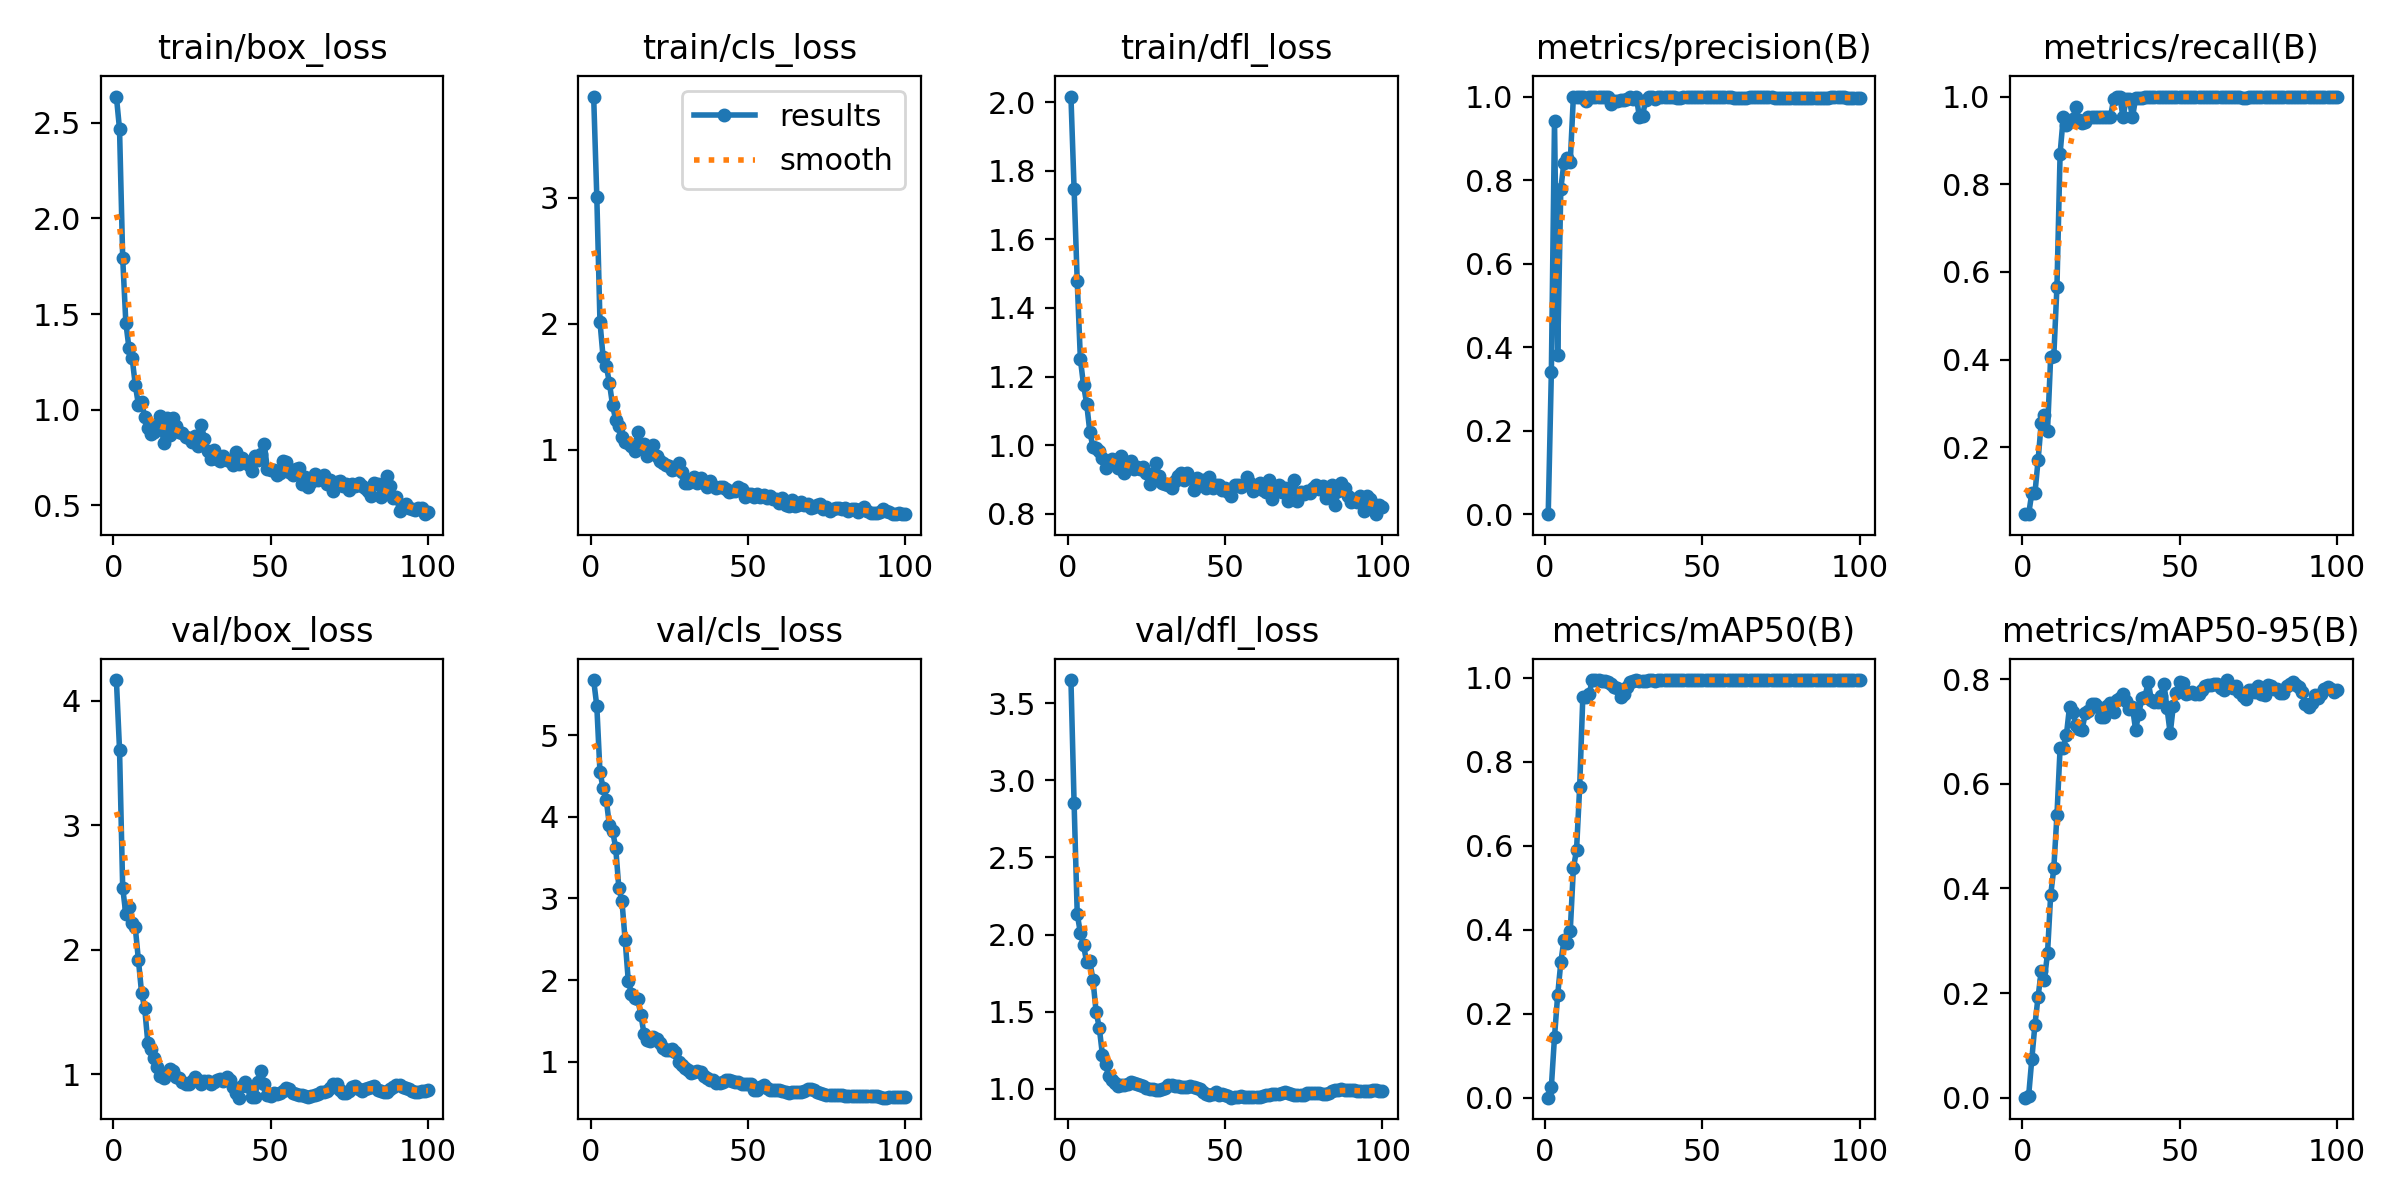

Data behind this chart, as committed beside it:
epoch, time, train/box_loss, train/cls_loss, train/dfl_loss, metrics/precision(B), metrics/recall(B), metrics/mAP50(B), metrics/mAP50-95(B), val/box_loss, val/cls_loss, val/dfl_loss, lr/pg0, lr/pg1, lr/pg2
1, 20.16, 2.638, 3.804, 2.017, 0.00016, 0.04762, 9e-05, 1e-05, 4.167, 5.674, 3.65, 8e-05, 8e-05, 8e-05
2, 35.42, 2.466, 3.007, 1.748, 0.3414, 0.04762, 0.02596, 0.00345, 3.606, 5.354, 2.853, 0.0001782, 0.0001782, 0.0001782
3, 51.33, 1.794, 2.019, 1.477, 0.9408, 0.09524, 0.1452, 0.07322, 2.5, 4.55, 2.133, 0.0002745, 0.0002745, 0.0002745
4, 69, 1.455, 1.735, 1.251, 0.3801, 0.09524, 0.244, 0.1394, 2.285, 4.35, 2.011, 0.0003687, 0.0003687, 0.0003687
5, 85.4, 1.322, 1.67, 1.175, 0.7789, 0.1703, 0.3222, 0.1925, 2.343, 4.21, 1.931, 0.000461, 0.000461, 0.000461
6, 100, 1.272, 1.533, 1.121, 0.8419, 0.2553, 0.3757, 0.2417, 2.218, 3.895, 1.82, 0.0005513, 0.0005513, 0.0005513
7, 115.2, 1.13, 1.356, 1.039, 0.8517, 0.2748, 0.3683, 0.225, 2.18, 3.827, 1.829, 0.0006396, 0.0006396, 0.0006396
8, 143.5, 1.026, 1.238, 0.9941, 0.8426, 0.2381, 0.397, 0.276, 1.919, 3.623, 1.706, 0.0007259, 0.0007259, 0.0007259
9, 158.2, 1.041, 1.19, 0.9916, 1, 0.4059, 0.5465, 0.3868, 1.656, 3.129, 1.498, 0.0008103, 0.0008103, 0.0008103
10, 182.8, 0.9621, 1.106, 0.9839, 1, 0.4087, 0.5899, 0.4383, 1.529, 2.962, 1.397, 0.0008927, 0.0008927, 0.0008927
11, 197.6, 0.9017, 1.061, 0.9611, 1, 0.5665, 0.7404, 0.5401, 1.253, 2.491, 1.221, 0.0009731, 0.0009731, 0.0009731
12, 279.6, 0.8728, 1.054, 0.9331, 1, 0.8699, 0.9551, 0.6682, 1.203, 1.992, 1.157, 0.001051, 0.001051, 0.001051
13, 345, 0.8809, 1.028, 0.9541, 0.9894, 0.9524, 0.9552, 0.6681, 1.13, 1.834, 1.083, 0.001128, 0.001128, 0.001128
14, 397.2, 0.9237, 0.9956, 0.9583, 1, 0.9352, 0.9612, 0.6928, 1.057, 1.781, 1.054, 0.001202, 0.001202, 0.001202
15, 411.7, 0.9652, 1.139, 0.9555, 1, 0.9414, 0.995, 0.7474, 0.9856, 1.765, 1.036, 0.001275, 0.001275, 0.001275
16, 427, 0.8266, 1.014, 0.9329, 1, 0.9485, 0.995, 0.7367, 0.9694, 1.577, 1.016, 0.001345, 0.001345, 0.001345
17, 496.8, 0.9558, 1.05, 0.9681, 1, 0.9756, 0.995, 0.7125, 1.005, 1.34, 1.027, 0.001414, 0.001414, 0.001414
18, 511.6, 0.865, 0.95, 0.9179, 1, 0.9466, 0.9932, 0.7043, 1.044, 1.263, 1.022, 0.00148, 0.00148, 0.00148
19, 526.4, 0.9556, 0.9941, 0.9415, 1, 0.94, 0.9932, 0.7024, 1.026, 1.247, 1.032, 0.001545, 0.001545, 0.001545
20, 555.6, 0.9149, 1.04, 0.9549, 1, 0.9425, 0.9915, 0.7354, 0.9762, 1.301, 1.046, 0.001608, 0.001608, 0.001608
21, 570.3, 0.8839, 0.9509, 0.9307, 0.9819, 0.9524, 0.9861, 0.7391, 0.9701, 1.278, 1.035, 0.001604, 0.001604, 0.001604
22, 584.7, 0.877, 0.914, 0.9374, 0.9887, 0.9524, 0.979, 0.753, 0.9372, 1.228, 1.028, 0.001584, 0.001584, 0.001584
23, 599.5, 0.8567, 0.8957, 0.9299, 0.9882, 0.9524, 0.9755, 0.7529, 0.9215, 1.162, 1.027, 0.001564, 0.001564, 0.001564
24, 629.4, 0.8489, 0.8811, 0.9355, 0.9914, 0.9524, 0.9556, 0.7474, 0.9201, 1.141, 1.017, 0.001545, 0.001545, 0.001545
25, 643.9, 0.8288, 0.8708, 0.9198, 0.9917, 0.9524, 0.9626, 0.7272, 0.9487, 1.138, 1.002, 0.001525, 0.001525, 0.001525
26, 658.3, 0.8643, 0.8428, 0.8861, 0.9945, 0.9524, 0.9777, 0.7273, 0.9765, 1.15, 0.999, 0.001505, 0.001505, 0.001505
27, 672.8, 0.8103, 0.8493, 0.9147, 0.9988, 0.9524, 0.99, 0.7489, 0.9537, 1.124, 0.9954, 0.001485, 0.001485, 0.001485
28, 748.7, 0.9169, 0.8964, 0.9484, 0.9943, 0.9524, 0.9932, 0.7539, 0.9225, 0.9981, 0.994, 0.001465, 0.001465, 0.001465
29, 764.7, 0.8482, 0.8253, 0.9113, 1, 0.9933, 0.995, 0.7378, 0.9498, 0.964, 0.9935, 0.001446, 0.001446, 0.001446
30, 780, 0.786, 0.7405, 0.8899, 0.9501, 1, 0.9932, 0.7596, 0.9498, 0.9212, 0.9956, 0.001426, 0.001426, 0.001426
31, 795.1, 0.7439, 0.7344, 0.8853, 0.9545, 1, 0.9932, 0.764, 0.9182, 0.8948, 1.002, 0.001406, 0.001406, 0.001406
32, 810.3, 0.7895, 0.754, 0.8846, 0.9925, 0.9524, 0.9932, 0.7714, 0.939, 0.8653, 1.027, 0.001386, 0.001386, 0.001386
33, 825.4, 0.7407, 0.7869, 0.876, 1, 0.9935, 0.995, 0.758, 0.9548, 0.8752, 1.026, 0.001366, 0.001366, 0.001366
34, 840.7, 0.7333, 0.7406, 0.8943, 1, 0.9942, 0.995, 0.7419, 0.9617, 0.8844, 1.02, 0.001347, 0.001347, 0.001347
35, 856.2, 0.7587, 0.7789, 0.9086, 0.9945, 0.9524, 0.9932, 0.7463, 0.9499, 0.8739, 1.015, 0.001327, 0.001327, 0.001327
36, 881.1, 0.7338, 0.7359, 0.9173, 1, 0.9956, 0.995, 0.7032, 0.9769, 0.8284, 1.014, 0.001307, 0.001307, 0.001307
37, 941.1, 0.7324, 0.7097, 0.8985, 1, 0.9969, 0.995, 0.7333, 0.955, 0.7985, 1.013, 0.001287, 0.001287, 0.001287
38, 956.5, 0.7103, 0.751, 0.919, 1, 0.997, 0.995, 0.7644, 0.8986, 0.7799, 1.013, 0.001267, 0.001267, 0.001267
39, 971.8, 0.778, 0.7107, 0.9042, 1, 0.9983, 0.995, 0.7659, 0.8504, 0.7714, 1.018, 0.001248, 0.001248, 0.001248
40, 986.5, 0.7159, 0.6959, 0.8687, 0.9988, 1, 0.995, 0.7949, 0.8122, 0.7368, 1.009, 0.001228, 0.001228, 0.001228
41, 1018, 0.7476, 0.7076, 0.904, 0.998, 1, 0.995, 0.7607, 0.9076, 0.7362, 1.005, 0.001208, 0.001208, 0.001208
42, 1033, 0.7332, 0.7038, 0.8869, 0.9975, 1, 0.995, 0.7556, 0.942, 0.7484, 0.9966, 0.001188, 0.001188, 0.001188
43, 1049, 0.7124, 0.6878, 0.8985, 0.9976, 1, 0.995, 0.7559, 0.895, 0.7746, 0.9809, 0.001168, 0.001168, 0.001168
44, 1063, 0.6775, 0.665, 0.8743, 1, 1, 0.995, 0.7684, 0.8158, 0.7696, 0.9653, 0.001149, 0.001149, 0.001149
45, 1078, 0.7567, 0.6783, 0.9063, 1, 0.9986, 0.995, 0.7915, 0.8212, 0.7665, 0.9605, 0.001129, 0.001129, 0.001129
46, 1093, 0.7386, 0.6726, 0.874, 1, 0.9988, 0.995, 0.7439, 0.9419, 0.7453, 0.9678, 0.001109, 0.001109, 0.001109
47, 1204, 0.7692, 0.7029, 0.8848, 1, 0.9987, 0.995, 0.6961, 1.023, 0.7543, 0.9797, 0.001089, 0.001089, 0.001089
48, 1219, 0.8195, 0.6868, 0.8829, 1, 0.9985, 0.995, 0.7495, 0.9195, 0.7286, 0.9621, 0.001069, 0.001069, 0.001069
49, 1233, 0.6886, 0.6231, 0.8691, 1, 0.9988, 0.995, 0.7739, 0.8314, 0.7246, 0.9639, 0.00105, 0.00105, 0.00105
50, 1247, 0.683, 0.648, 0.8755, 1, 1, 0.995, 0.794, 0.8219, 0.7206, 0.9581, 0.00103, 0.00103, 0.00103
51, 1262, 0.6865, 0.6516, 0.8642, 0.9999, 1, 0.995, 0.7934, 0.8476, 0.7239, 0.9501, 0.00101, 0.00101, 0.00101
52, 1276, 0.6586, 0.6234, 0.8515, 1, 0.9997, 0.995, 0.7715, 0.8387, 0.6491, 0.9418, 0.0009902, 0.0009902, 0.0009902
53, 1291, 0.6661, 0.6475, 0.8839, 1, 0.9988, 0.995, 0.7726, 0.8486, 0.6582, 0.944, 0.0009704, 0.0009704, 0.0009704
54, 1306, 0.7316, 0.6292, 0.8829, 1, 0.9984, 0.995, 0.7754, 0.8625, 0.6888, 0.9463, 0.0009506, 0.0009506, 0.0009506
55, 1344, 0.7277, 0.6412, 0.8769, 1, 0.9983, 0.995, 0.7723, 0.8931, 0.7145, 0.95, 0.0009308, 0.0009308, 0.0009308
56, 1358, 0.6758, 0.6187, 0.8842, 1, 0.998, 0.995, 0.7706, 0.8796, 0.6825, 0.9487, 0.000911, 0.000911, 0.000911
57, 1381, 0.6584, 0.6314, 0.9067, 1, 0.9984, 0.995, 0.78, 0.8465, 0.653, 0.9487, 0.0008912, 0.0008912, 0.0008912
58, 1524, 0.6895, 0.6095, 0.8882, 1, 0.9994, 0.995, 0.7873, 0.8421, 0.6529, 0.9437, 0.0008714, 0.0008714, 0.0008714
59, 1544, 0.6957, 0.6133, 0.8654, 0.9988, 1, 0.995, 0.7888, 0.8336, 0.6482, 0.9459, 0.0008516, 0.0008516, 0.0008516
60, 1559, 0.6122, 0.5833, 0.8735, 0.9968, 1, 0.995, 0.7883, 0.832, 0.6492, 0.9489, 0.0008318, 0.0008318, 0.0008318
... 40 more rows
